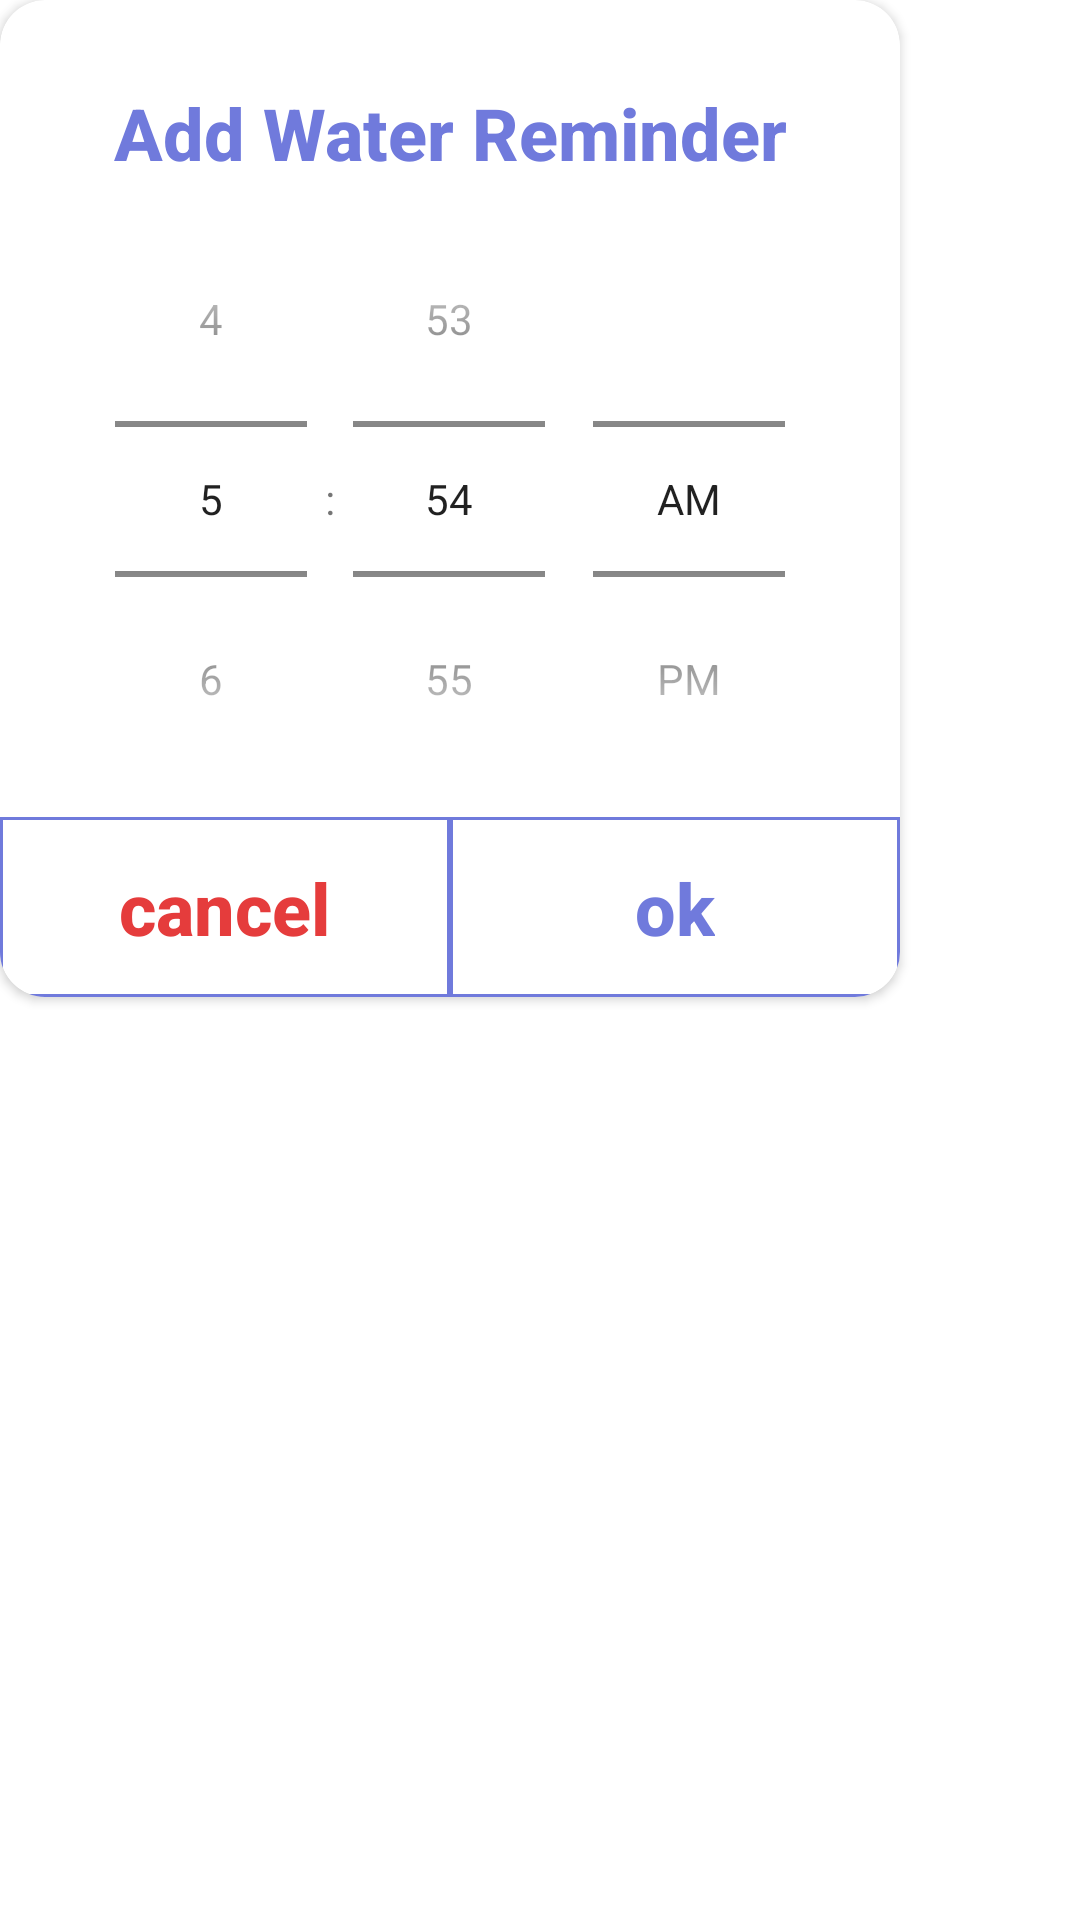

Reconstruct the res/layout file that produces this screen, plus the resources it refers to.
<!-- AndroidManifest.xml: application theme Theme.Behale -->
<!-- res/layout/dialog_add_water_reminder.xml -->
<?xml version="1.0" encoding="utf-8"?>
<layout xmlns:android="http://schemas.android.com/apk/res/android"
    xmlns:app="http://schemas.android.com/apk/res-auto"
    xmlns:tools="http://schemas.android.com/tools">

    <data>

    </data>

    <FrameLayout
        android:layout_width="wrap_content"
        android:layout_height="wrap_content">

        <androidx.cardview.widget.CardView
            android:layout_width="wrap_content"
            android:layout_height="wrap_content"
            app:cardBackgroundColor="@color/white"
            app:cardCornerRadius="15dp">

            <androidx.constraintlayout.widget.ConstraintLayout

                android:layout_width="300dp"
                android:layout_height="wrap_content"
                android:layout_gravity="center">

                <TextView
                    android:id="@+id/reminder_dialog_title"
                    android:layout_width="wrap_content"
                    android:layout_height="wrap_content"
                    android:layout_marginTop="28dp"
                    android:fontFamily="sans-serif-medium"
                    android:text="Add Water Reminder"
                    android:textColor="@color/mainThemeColor2"
                    android:textSize="24sp"
                    android:textStyle="bold"
                    app:layout_constraintEnd_toEndOf="parent"
                    app:layout_constraintStart_toStartOf="parent"
                    app:layout_constraintTop_toTopOf="parent" />

                <TimePicker
                    android:id="@+id/timePicker"
                    android:layout_width="wrap_content"
                    android:layout_height="wrap_content"
                    android:timePickerMode="spinner"
                    android:theme="@style/ThemeOverlay.AppCompat.Light"
                    app:layout_constraintEnd_toEndOf="parent"
                    app:layout_constraintStart_toStartOf="parent"
                    app:layout_constraintTop_toBottomOf="@+id/reminder_dialog_title" />

                <Button
                    android:id="@+id/cancel_button"
                    android:layout_width="0dp"
                    android:layout_height="60dp"
                    android:background="@drawable/dialog_button_background"
                    app:backgroundTint="@null"
                    app:layout_constraintEnd_toStartOf="@+id/ok_button"
                    app:layout_constraintHorizontal_chainStyle="spread"
                    app:layout_constraintHorizontal_weight="1"
                    app:layout_constraintStart_toStartOf="parent"
                    app:layout_constraintTop_toBottomOf="@+id/timePicker"
                    android:clickable="true"
                    android:foreground="?attr/selectableItemBackground"
                    android:focusable="true" />

                <TextView
                    android:layout_width="wrap_content"
                    android:layout_height="wrap_content"
                    android:fontFamily="sans-serif-medium"
                    android:text="cancel"
                    android:textColor="@color/red"
                    android:textSize="24sp"
                    android:textStyle="bold"
                    app:layout_constraintBottom_toBottomOf="@id/cancel_button"
                    app:layout_constraintEnd_toEndOf="@+id/cancel_button"
                    app:layout_constraintStart_toStartOf="@+id/cancel_button"
                    app:layout_constraintTop_toTopOf="@+id/cancel_button" />

                <Button
                    android:id="@+id/ok_button"
                    android:layout_width="0dp"
                    android:layout_height="60dp"
                    android:background="@drawable/dialog_button_background"
                    app:backgroundTint="@null"
                    android:clickable="true"
                    android:foreground="?attr/selectableItemBackground"
                    android:focusable="true"
                    app:layout_constraintBottom_toBottomOf="@+id/cancel_button"
                    app:layout_constraintEnd_toEndOf="parent"
                    app:layout_constraintHorizontal_weight="1"
                    app:layout_constraintStart_toEndOf="@+id/cancel_button" />

                <TextView
                    android:layout_width="wrap_content"
                    android:layout_height="wrap_content"
                    android:fontFamily="sans-serif-medium"
                    android:text="ok"
                    android:textColor="@color/mainThemeColor2"
                    android:textSize="24sp"
                    android:textStyle="bold"
                    app:layout_constraintBottom_toBottomOf="@id/ok_button"
                    app:layout_constraintEnd_toEndOf="@+id/ok_button"
                    app:layout_constraintStart_toStartOf="@+id/ok_button"
                    app:layout_constraintTop_toTopOf="@+id/ok_button" />

            </androidx.constraintlayout.widget.ConstraintLayout>
        </androidx.cardview.widget.CardView>
    </FrameLayout>
</layout>
<!-- resources referenced by this layout -->
<resources>
  <color name="mainThemeColor2">#707ADC</color>
  <color name="red">#E53C3C</color>
  <color name="white">#FFFFFFFF</color>
  <!-- drawable dialog_button_background (drawable) -->
  <?xml version="1.0" encoding="UTF-8"?>
  <shape xmlns:android="http://schemas.android.com/apk/res/android" android:id="@+id/listview_background_shape">
      <stroke android:width="1dp" android:color="@color/mainThemeColor2" />
  </shape>
  <style name="Theme.Behale" parent="Theme.MaterialComponents.DayNight.NoActionBar">
          
          <item name="colorPrimary">@color/mainThemeColor</item>
          <item name="colorPrimaryVariant">@color/purple_700</item>
          <item name="colorOnPrimary">@color/white</item>
          
          <item name="colorSecondary">@color/teal_200</item>
          <item name="colorSecondaryVariant">@color/teal_700</item>
          <item name="colorOnSecondary">@color/black</item>
          
          <item name="android:statusBarColor" tools:targetApi="l">@color/mainThemeColor</item>
          
          <item name="android:timePickerStyle">@style/MyTimePickerStyle</item>
  
          
      </style>
  <color name="mainThemeColor">#4D65EB</color>
  <color name="purple_700">#FF3700B3</color>
  <color name="teal_200">#FF03DAC5</color>
  <color name="teal_700">#FF018786</color>
  <color name="black">#FF000000</color>
  <style name="MyTimePickerStyle" parent="android:Widget.Material.Light.TimePicker">
          <item name="android:timePickerMode">spinner</item>
      </style>
</resources>
